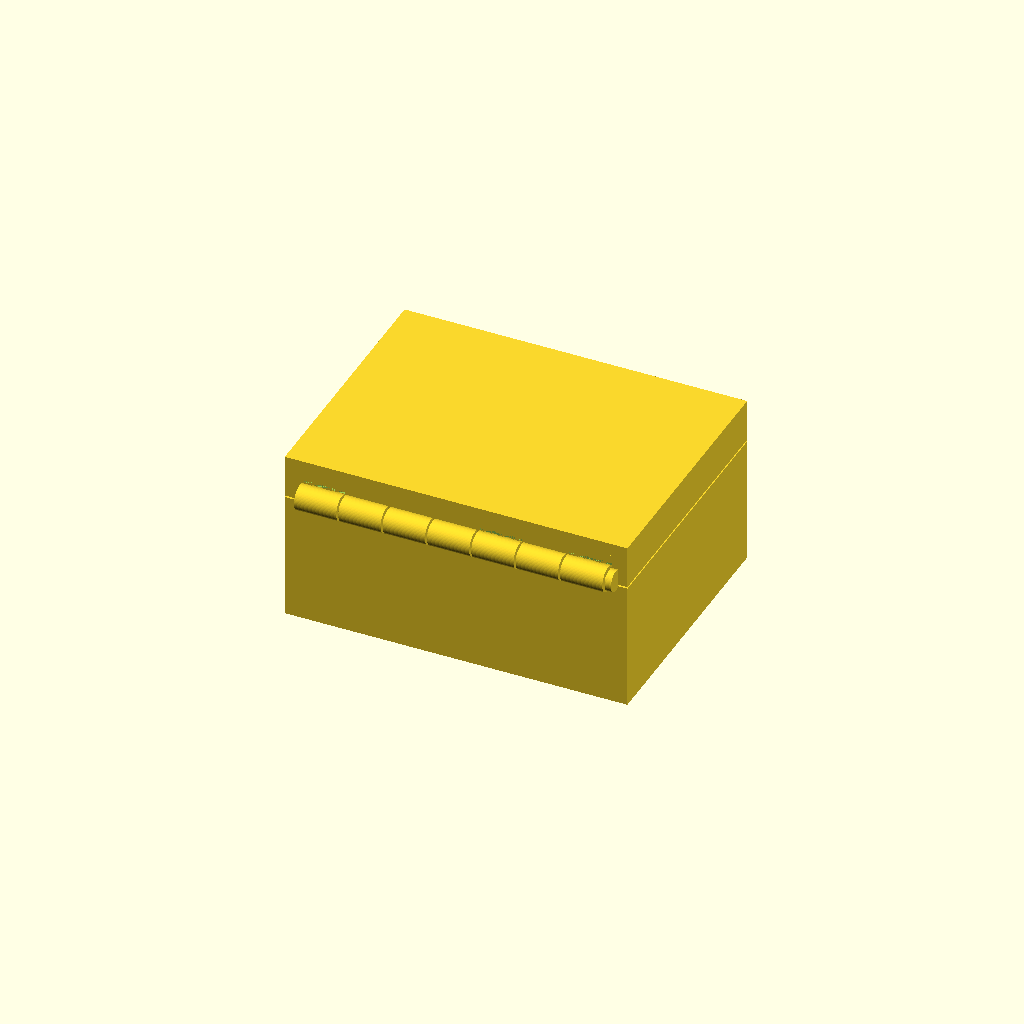
Cell 1: rendered with the file's own defaults.
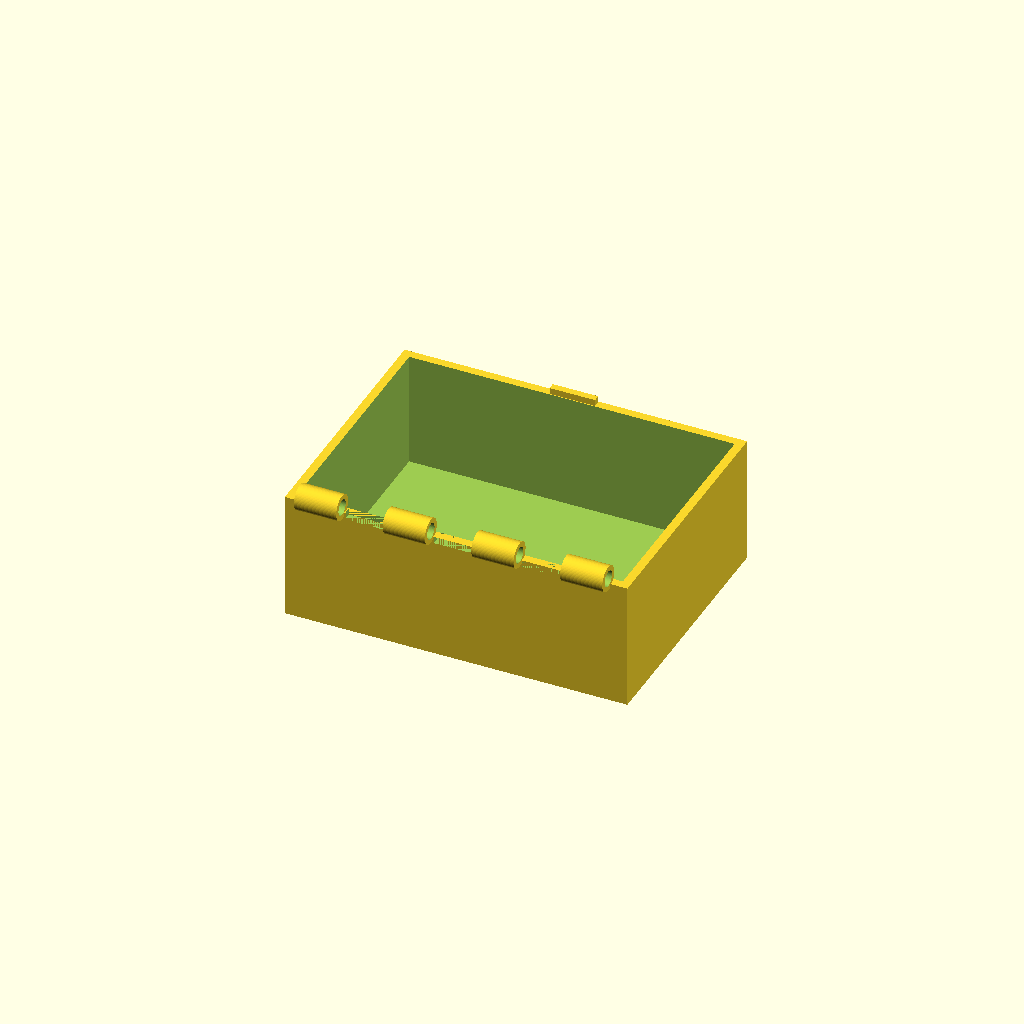
Cell 2: the same model with part = "box".
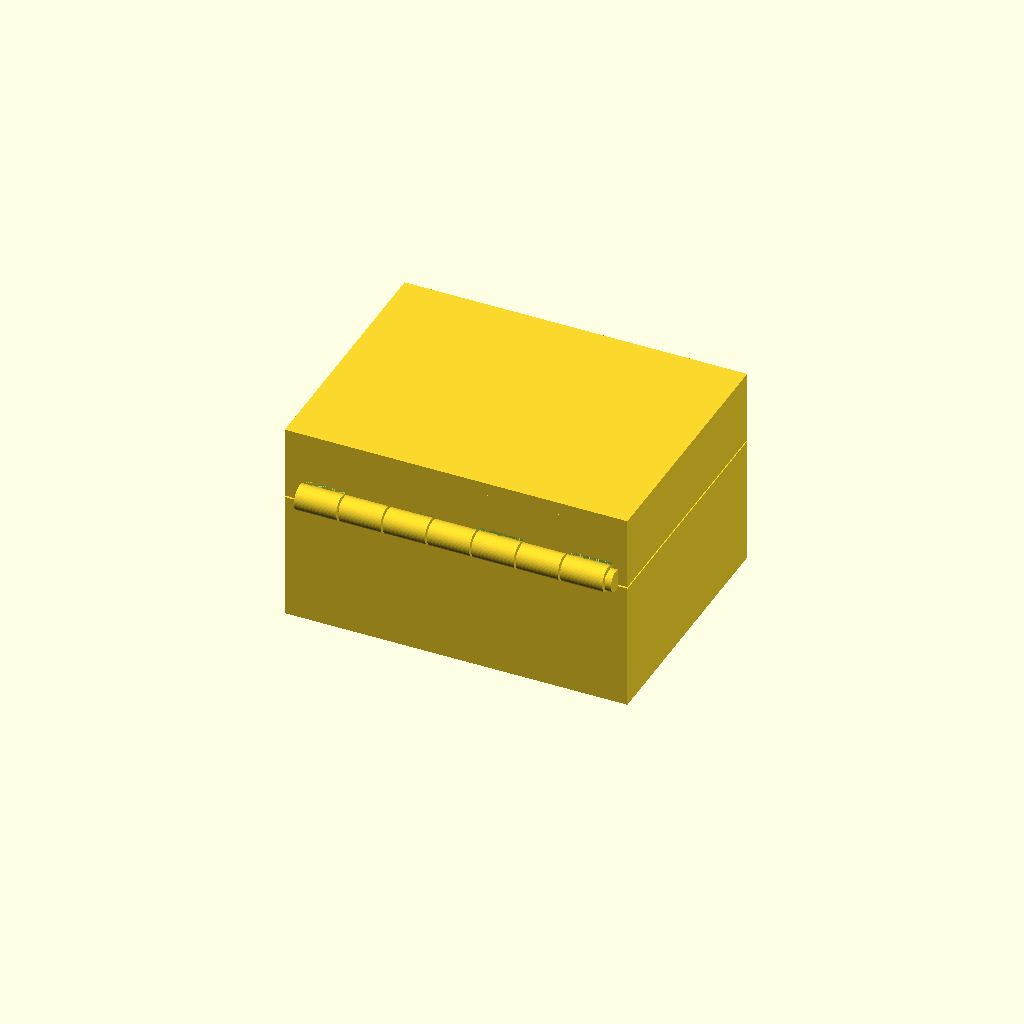
Cell 3: skirt_h = 14 (everything else at default).
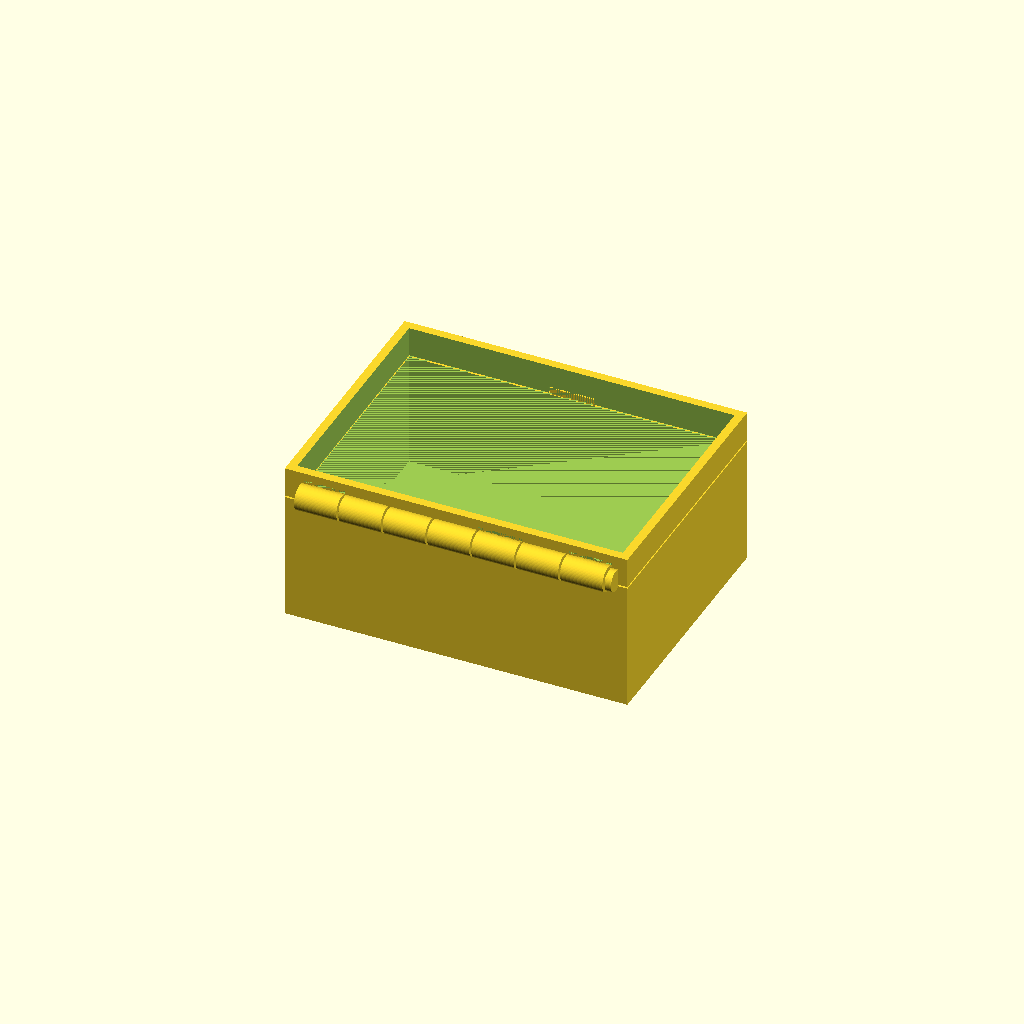
Cell 4 — Zceil set to 70.8, the other parameters unchanged.
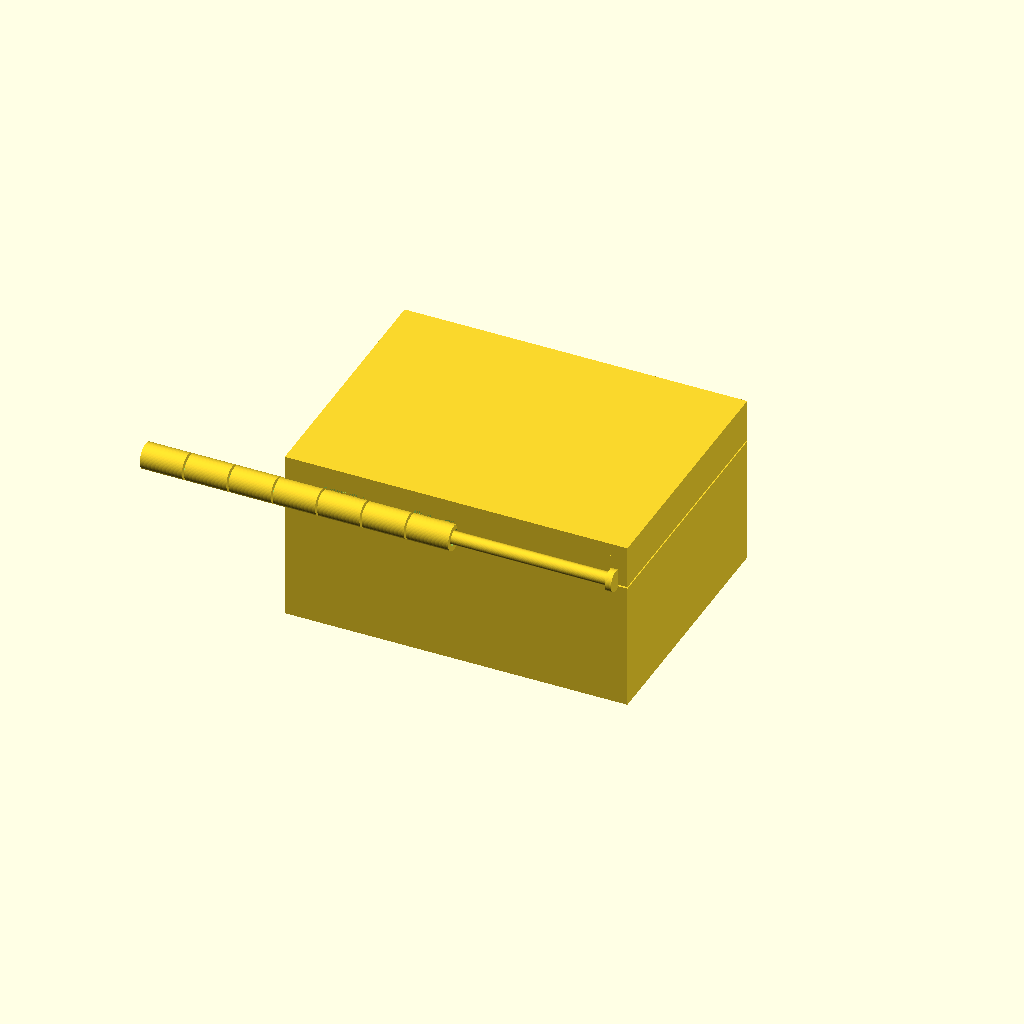
Cell 5 — Hx0 set to -72, the other parameters unchanged.
All cells are drawn from one camera (rotation 55°, 0°, 25°, orthographic, colour scheme Cornfield), so only the parameter changes between them.
Source of the model, results/bench/hinge_box/20261031T160215Z/verify/35f29d2d4e1e52ee/src/model.scad:
// Box with print-in-place hinge - PLA, Bambu Lab A1, 0.4 mm nozzle, no supports.
// Closed body 80 x 60 x 40.4 (lid 10 mm of that height). Hinge axis along X at
// (y=-31, z=32): 7 knuckles R3 alternate box/lid around a pin R1.5 printed in
// place (bores R1.85: 0.35 radial clearance, 0.5 axial gaps). Knuckle shells dip
// 1 mm into the wall tops so they bond with no extra lugs. Mortise cutouts clear
// the mating knuckles (0.3 side, 0.6 top/bottom clearance). Lid prints closed:
// its plate underside and skirt bottom bridge over the box (0.4 vertical gap).

part = "assembly"; // [box, lid, pin, assembly]

W = 80; D = 60;
Hbox = 30; wall = 2; bottom_t = 3; top_t = 3;
mate_gap = 0.4;
Zbt = Hbox;            // 30   box top
Zlb = Hbox + mate_gap; // 30.4 lid skirt bottom
skirt_h = 7;
Zsk = Zlb + skirt_h;   // 37.4 skirt top
Zceil = 35.4;          // lid cavity ceiling (plate underside)
Zlt = Zsk + top_t;     // 40.4 lid top

// hinge axis and sizes
CY = -31; CZ = 32;
Rk = 3; boreR = 1.85; Rp = 1.5; capR = 2.5;
nseg = 7; gap_ax = 0.5;
Hx0 = -36;
Lk = (72 - (nseg-1)*gap_ax)/nseg; // 9.857
function seg_x0(i) = Hx0 + i*(Lk+gap_ax);
// pin: shaft -36.5..36.5, single head 36.3..37.8 (slides in from -x)
pin_x0 = -36.5; pin_x1 = 36.5; head_x0 = 36.3; head_x1 = 37.8;

$fn = 64;

cadverify_only = "";
module instance(name, partname, unit = 1) {
    echo(cadverify_instance = [name, partname, unit]);
    if (cadverify_only == "" || cadverify_only == name) children();
}

module knuckle(x0) {
    difference() {
        translate([x0, CY, CZ]) rotate([0,90,0]) cylinder(r=Rk, h=Lk);
        translate([x0-0.1, CY, CZ]) rotate([0,90,0]) cylinder(r=boreR, h=Lk+0.2);
    }
}

module box_part() {
    difference() {
        union() {
            translate([-W/2, -D/2, 0]) cube([W, D, Hbox]);
            for (i = [0,2,4,6]) knuckle(seg_x0(i));
            // friction catch tongue on top of front wall
            translate([-5.3, 28.2, Zbt]) cube([10.6, 1.6, 1.5]);
        }
        translate([-W/2+wall, -D/2+wall, bottom_t]) cube([W-2*wall, D-2*wall, Hbox]);
        // notches in back wall top clearing the lid knuckles
        for (i = [1,3,5])
            translate([seg_x0(i)-0.3, -30, 28.4]) cube([Lk+0.6, 2, 1.6]);
    }
}

module lid_part() {
    difference() {
        union() {
            // skirt ring
            translate([-W/2, -D/2, Zlb]) cube([W, D, skirt_h]);
            // solid top (plate + filler down to cavity ceiling)
            translate([-W/2, -D/2, Zceil]) cube([W, D, Zlt-Zceil]);
            for (i = [1,3,5]) knuckle(seg_x0(i));
        }
        // lid cavity open at bottom
        translate([-W/2+wall, -D/2+wall, Zlb]) cube([W-2*wall, D-2*wall, Zceil-Zlb]);
        // mortises clearing box knuckles, open at skirt bottom
        for (i = [0,2,4,6])
            translate([seg_x0(i)-0.3, -30, Zlb-0.01]) cube([Lk+0.6, 2, 35.6-Zlb+0.01]);
        // pin clearance groove through back wall at lid knuckles
        for (i = [1,3,5])
            translate([seg_x0(i)-0.1, CY, CZ]) rotate([0,90,0])
                cylinder(r=boreR, h=Lk+0.2);
        // catch window through front skirt, open at bottom
        translate([-5.45, 28, Zlb-0.01]) cube([10.9, 2, 1.61]);
    }
}

module pin_part() {
    union() {
        translate([pin_x0, CY, CZ]) rotate([0,90,0]) cylinder(r=Rp, h=pin_x1-pin_x0);
        translate([head_x0, CY, CZ]) rotate([0,90,0]) cylinder(r=capR, h=head_x1-head_x0);
    }
}

if (part == "box") {
    echo(cadverify_spec = [
        ["bounds", [[-40, -34, 0], [40, 30, 35]]],
        ["bodies", 1],
        ["through_holes", 4],
        ["support_faces", [["base", "-z", 4000]]],
        ["overhangs_allowed", [["knuckle shells and bores bridge, no supports", [[-36, -34, 28], [36, -28, 35]]]]],
        ["copies", 1],
        ["details", [
            ["wall", "thickness", [30, 32, 15], [0, -1, 0], 2],
            ["bottom", "thickness", [0, 0, -1], [0, 0, 1], 3],
            ["bond", "material", [[6, -30, 29.6], [14, -28.5, 30.4]], 0.9],
            ["cavity", "void", [[-37.5, -27.5, 3.5], [37.5, 27.5, 28.5]], 0.9],
            ["bore", "hole", [-36.6, -31, 32], [1, 0, 0], [[0, 3.7], [8, 3.7]]],
            ["catch", "material", [[-5, 28.3, 30.2], [5, 29.7, 31.3]], 0.9],
            ["hinge_view", "view", [[-36, -34, 28], [36, -28, 35]]]
        ]]
    ]);
    box_part();
} else if (part == "lid") {
    echo(cadverify_spec = [
        ["bounds", [[-40, -34, 29], [40, 30, 40.4]]],
        ["bodies", 1],
        ["through_holes", 3],
        ["support_faces", []],
        ["overhangs_allowed", [
            ["knuckle shells, bores, grooves and mortise ceilings bridge, no supports", [[-36, -34, 28], [36, -28, 35.7]]],
            ["lid plate underside bridges the box in place, no supports", [[-38, -28, 35.3], [38, 28, 35.5]]],
            ["skirt bottom ring bridges a 0.4 gap over the box walls, no supports", [[-40, -30, 30.3], [40, 30, 30.5]]],
            ["catch window bridges 2mm in y, no supports", [[-5.45, 28, 30.4], [5.45, 30, 32]]]
        ]],
        ["copies", 1],
        ["details", [
            ["top", "thickness", [0, 0, 41.4], [0, 0, -1], 5],
            ["skirt", "thickness", [20, 32, 33.5], [0, -1, 0], 2],
            ["bond", "material", [[-4, -29, 33], [4, -28.2, 34]], 0.9],
            ["slot", "void", [[-5, 28.1, 30.5], [5, 29.9, 31.9]], 0.9],
            ["mortise", "void", [[-35.5, -29.9, 31], [-26.6, -28.1, 35]], 0.9],
            ["bore", "hole", [-26, -31, 32], [1, 0, 0], [[0, 3.7], [8, 3.7]]],
            ["hinge_view", "view", [[-36, -34, 28], [36, -28, 35.7]]],
            ["catch_view", "view", [[-8, 27.5, 29.5], [8, 30.5, 33]]]
        ]]
    ]);
    lid_part();
} else if (part == "pin") {
    echo(cadverify_spec = [
        ["bounds", [[-36.5, -33.5, 29.5], [37.8, -28.5, 34.5]]],
        ["bodies", 1],
        ["through_holes", 0],
        ["support_faces", []],
        ["overhangs_allowed", [["shaft and head print suspended in bores, gap-limited droop, no supports", [[-36.5, -33.6, 28.9], [37.8, -28.4, 32.6]]]]],
        ["copies", 1],
        ["details", [
            ["shaft", "material", [[-30, -32, 31], [30, -30, 33]], 0.9],
            ["diameter", "thickness", [0, -28, 32], [0, -1, 0], 3],
            ["cap_view", "view", [[36.3, -33.5, 29.5], [37.8, -28.5, 34.5]]]
        ]]
    ]);
    pin_part();
} else if (part == "assembly") {
    echo(cadverify_spec = [
        ["bounds", [[-40, -34, 0], [40, 30, 40.4]]],
        ["support_faces", [["base", "-z", 4000]]],
        ["allowed_interferences", []],
        ["motions", [
            ["lid_open", ["lid_1"], "rotate", [0, -31, 32], [1, 0, 0], [0, 105]]
        ]],
        ["assembly_order", [
            [["box_1"], [0, 0, 0]],
            [["lid_1"], [0, 0, -1]],
            [["pin_1"], [1, 0, 0]]
        ]],
        ["print_in_place", 0.35],
        ["overhangs_allowed", [
            ["hinge knuckles, pin, grooves and mortise ceilings bridge in place, no supports", [[-37.8, -34, 28.5], [37.8, -28, 35.7]]],
            ["lid plate underside bridges the box in place, no supports", [[-38, -28, 35.3], [38, 28, 35.5]]],
            ["skirt bottom ring bridges a 0.4 gap over the box walls, no supports", [[-40, -30, 30.3], [40, 30, 30.5]]],
            ["catch tongue/window bridges 2mm in y, no supports", [[-5.45, 28, 30], [5.45, 30, 32]]]
        ]]
    ]);
    instance("box_1", "box") box_part();
    instance("lid_1", "lid") lid_part();
    instance("pin_1", "pin") pin_part();
}
Customizer parameters (derived from the source; name, type, default, range or options):
part: string, default "assembly", options "box", "lid", "pin", "assembly"
mate_gap: number, default 0.4
skirt_h: number, default 7
Zceil: number, default 35.4
Hx0: number, default -36
